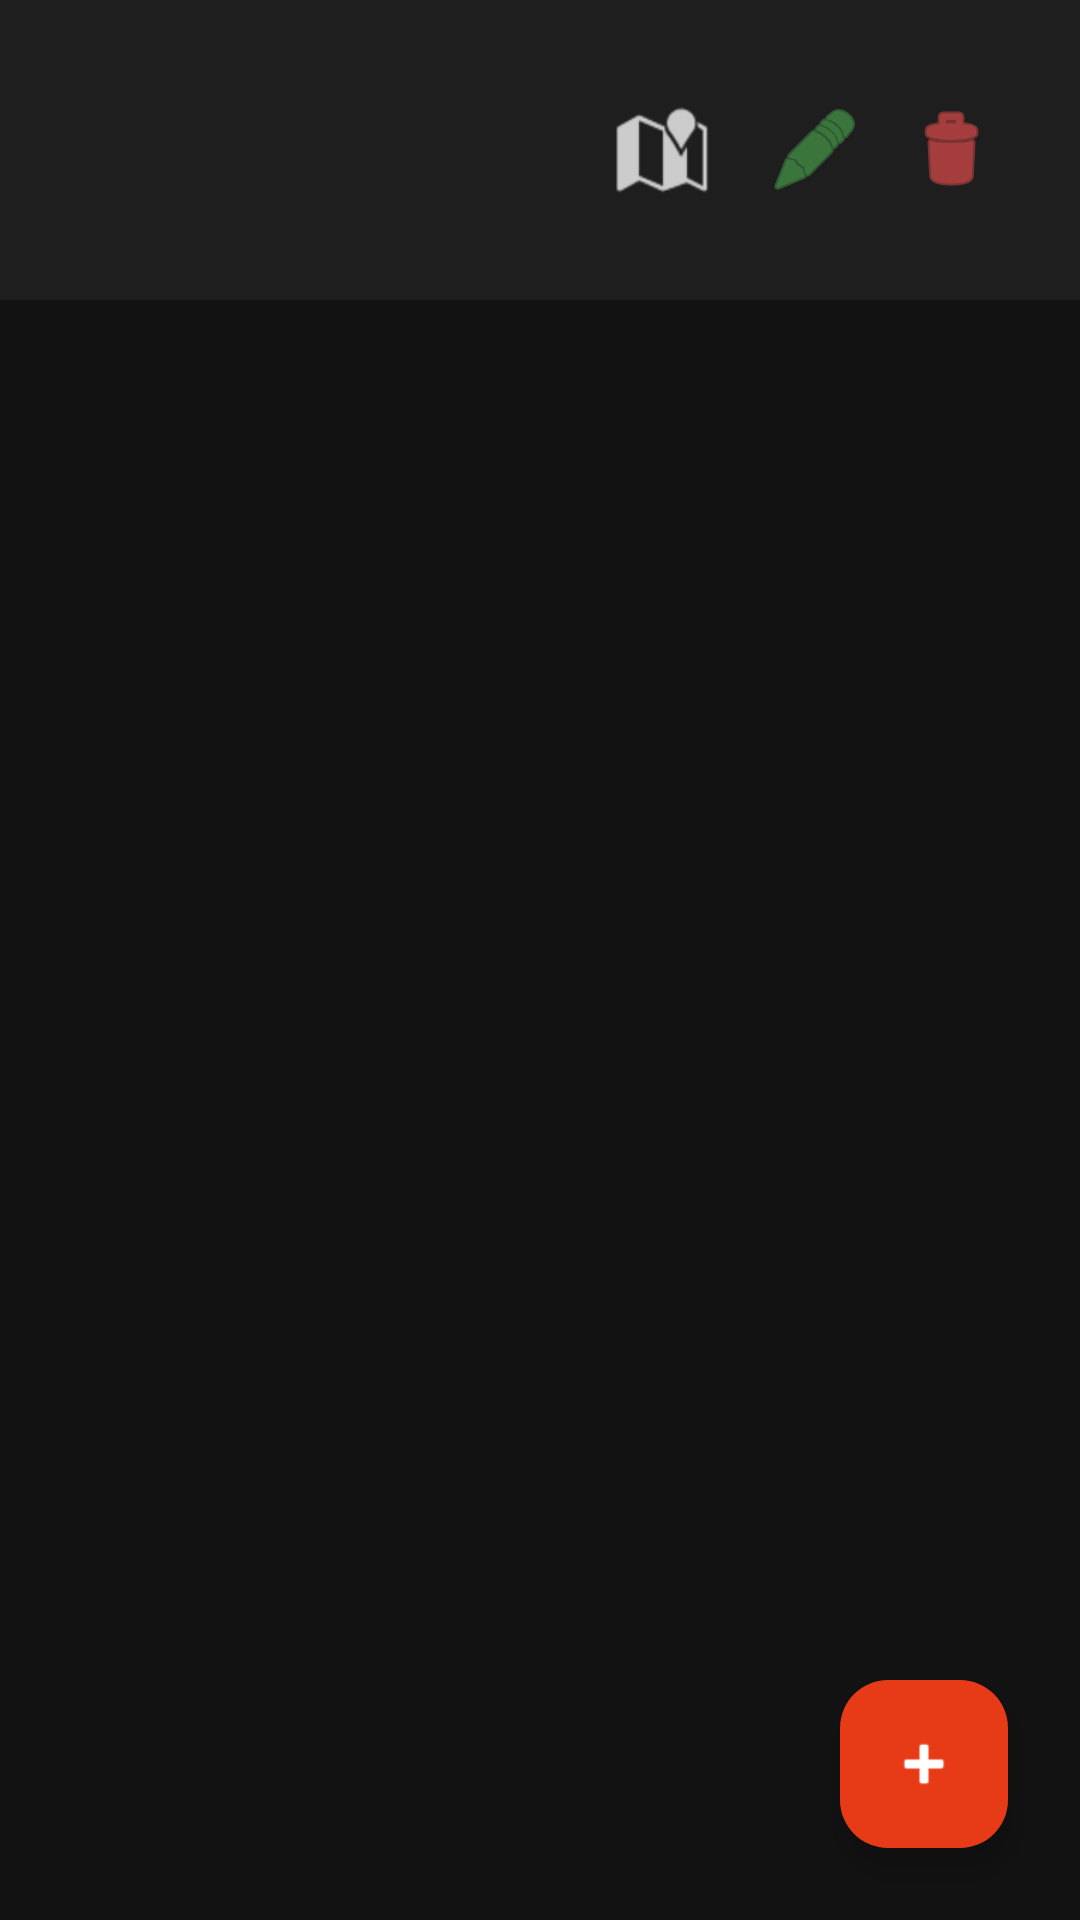

Layout XML and referenced resources for this Android screen:
<!-- AndroidManifest.xml: application theme Theme.TripTale -->
<!-- res/layout/fragment_dettaglio_viaggio.xml -->
<?xml version="1.0" encoding="utf-8"?>
<androidx.constraintlayout.widget.ConstraintLayout
    xmlns:android="http://schemas.android.com/apk/res/android"
    xmlns:app="http://schemas.android.com/apk/res-auto"
    xmlns:tools="http://schemas.android.com/tools"
    android:layout_width="match_parent"
    android:layout_height="match_parent"
    android:background="@color/sfondo_principale">

    <androidx.core.widget.NestedScrollView
        android:layout_width="match_parent"
        android:layout_height="match_parent"
        android:fillViewport="true"
        app:layout_constraintTop_toTopOf="parent"
        app:layout_constraintBottom_toBottomOf="parent">

        <LinearLayout
            android:layout_width="match_parent"
            android:layout_height="wrap_content"
            android:orientation="vertical">

            <LinearLayout
                android:id="@+id/headerDettaglio"
                android:layout_width="match_parent"
                android:layout_height="wrap_content"
                android:orientation="horizontal"
                android:padding="24dp"
                android:background="@color/sfondo_secondario">

                <LinearLayout
                    android:layout_width="0dp"
                    android:layout_height="wrap_content"
                    android:layout_weight="1"
                    android:orientation="vertical">

                    <TextView
                        android:id="@+id/textTitoloDettaglio"
                        android:layout_width="match_parent"
                        android:layout_height="wrap_content"
                        android:textColor="@color/bianco"
                        android:textSize="28sp"
                        android:textStyle="bold"
                        android:ellipsize="end"
                        android:maxLines="1"/>

                    <TextView
                        android:id="@+id/textDateDettaglio"
                        android:layout_width="match_parent"
                        android:layout_height="wrap_content"
                        android:textColor="@color/grigio_chiaro"
                        android:textSize="11sp" />
                </LinearLayout>

                <ImageButton
                    android:id="@+id/btnApriMappa"
                    android:paddingStart="10dp"
                    android:layout_width="48dp"
                    android:layout_height="48dp"
                    android:layout_gravity="center_vertical"
                    android:background="?attr/selectableItemBackgroundBorderless"
                    android:src="@android:drawable/ic_dialog_map"
                    app:tint="@color/grigio_medio_chiaro"
                    android:contentDescription="@string/desc_btn_modifica_viaggio"
                    tools:ignore="RtlSymmetry" />

                <ImageButton
                    android:id="@+id/btnModificaViaggio"
                    android:paddingStart="15dp"
                    android:layout_width="48dp"
                    android:layout_height="48dp"
                    android:layout_gravity="center_vertical"
                    android:background="?attr/selectableItemBackgroundBorderless"
                    android:src="@android:drawable/ic_menu_edit"
                    app:tint="@color/verde_successo"
                    android:contentDescription="@string/desc_btn_apri_mappa"
                    tools:ignore="RtlSymmetry" />

                <ImageButton
                    android:id="@+id/btnEliminaViaggio"
                    android:paddingStart="10dp"
                    android:layout_width="48dp"
                    android:layout_height="48dp"
                    android:layout_gravity="center_vertical"
                    android:background="?attr/selectableItemBackgroundBorderless"
                    android:src="@android:drawable/ic_menu_delete"
                    app:tint="@color/rosso_errore"
                    android:contentDescription="@string/desc_btn_elimina_viaggio"
                    tools:ignore="RtlSymmetry" />
            </LinearLayout>

            <LinearLayout
                android:id="@+id/sezioneMeteo"
                android:layout_width="match_parent"
                android:layout_height="wrap_content"
                android:orientation="vertical"
                android:background="@color/sfondo_terziario">

                <TextView
                    android:id="@+id/textErroreMeteo"
                    android:layout_width="match_parent"
                    android:layout_height="wrap_content"
                    android:padding="16dp"
                    android:textColor="@color/arancione_triptale"
                    android:gravity="center"
                    android:textStyle="italic"
                    android:visibility="gone" />

                <HorizontalScrollView
                    android:id="@+id/scrollMeteo"
                    android:layout_width="match_parent"
                    android:layout_height="wrap_content"
                    android:paddingVertical="12dp"
                    android:visibility="gone"
                    android:scrollbars="none">

                    <LinearLayout
                        android:id="@+id/contenitoreMeteo"
                        android:layout_width="wrap_content"
                        android:layout_height="wrap_content"
                        android:orientation="horizontal"
                        android:paddingHorizontal="16dp" />

                </HorizontalScrollView>
            </LinearLayout>

            <LinearLayout
                android:id="@+id/contenitoreTappe"
                android:layout_width="match_parent"
                android:layout_height="wrap_content"
                android:padding="16dp"
                android:paddingBottom="100dp"
                android:orientation="vertical" />

        </LinearLayout>
    </androidx.core.widget.NestedScrollView>

    <com.google.android.material.floatingactionbutton.FloatingActionButton
        android:id="@+id/fabAggiungiTappa"
        android:layout_width="wrap_content"
        android:layout_height="wrap_content"
        android:layout_margin="24dp"
        android:src="@android:drawable/ic_input_add"
        app:backgroundTint="@color/arancione_triptale"
        app:tint="@color/bianco"
        app:layout_constraintBottom_toBottomOf="parent"
        app:layout_constraintEnd_toEndOf="parent"
        android:contentDescription="@string/desc_fab_aggiungi_tappa" />

</androidx.constraintlayout.widget.ConstraintLayout>
<!-- resources referenced by this layout -->
<resources>
  <color name="arancione_triptale">#E73B18</color>
  <color name="bianco">#FFFFFF</color>
  <color name="grigio_chiaro">#AAAAAA</color>
  <color name="grigio_medio_chiaro">#CCCCCC</color>
  <color name="rosso_errore">#FF5252</color>
  <color name="sfondo_principale">#121212</color>
  <color name="sfondo_secondario">#1E1E1E</color>
  <color name="sfondo_terziario">#191919</color>
  <color name="verde_successo">#4CAF50</color>
  <string name="desc_btn_apri_mappa">Apre la mappa con le coordinate del viaggio</string>
  <string name="desc_btn_elimina_viaggio">Elimina definitivamente questo viaggio</string>
  <string name="desc_btn_modifica_viaggio">Modifica le informazioni del viaggio</string>
  <string name="desc_fab_aggiungi_tappa">Aggiungi una nuova tappa al viaggio</string>
  <style name="Theme.TripTale" parent="Base.Theme.TripTale" />
  <style name="Base.Theme.TripTale" parent="Theme.Material3.DayNight.NoActionBar">
          
          
      </style>
</resources>
